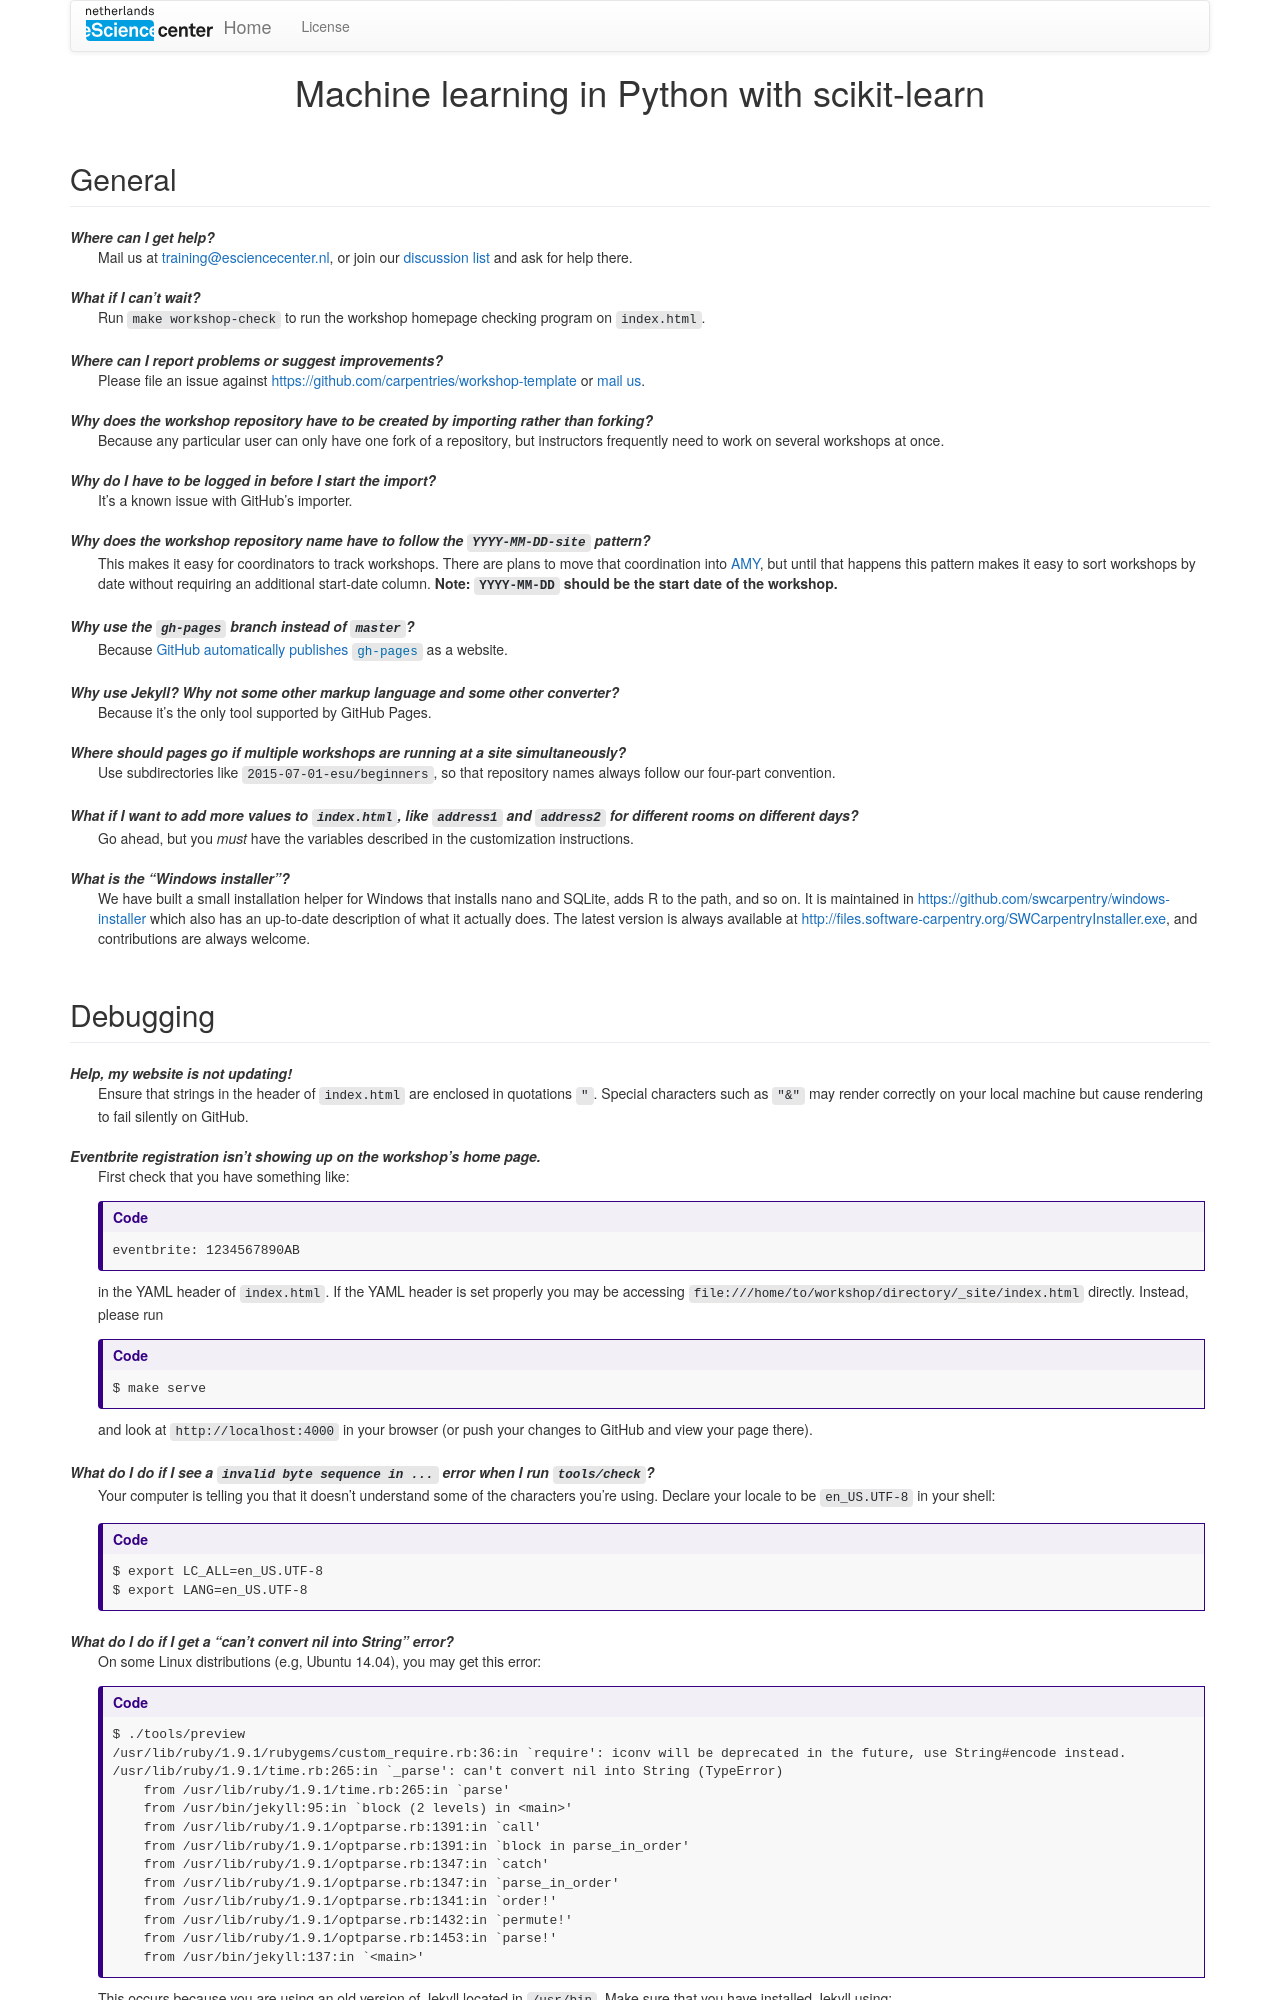

repository: esciencecenter-digital-skills/2025-03-11-ds-sklearn · page: faq/index.html · generator: jekyll

---
layout: page
title: FAQ
permalink: /faq/index.html
---

## General

*Where can I get help?*
:   Mail us at [{{site.email}}](mailto:{{site.email}}),
    or join our [discussion list]({{site.swc_site}}/join/)
    and ask for help there.

*What if I can't wait?*
:   Run `make workshop-check` to run the workshop homepage checking program on `index.html`.

*Where can I report problems or suggest improvements?*
:   Please file an issue against [{{site.workshop_repo}}](this repository)
    or [mail us](mailto:{{site.email}}).

*Why does the workshop repository have to be created by importing rather than forking?*
:   Because any particular user can only have one fork of a repository,
    but instructors frequently need to work on several workshops at once.

*Why do I have to be logged in before I start the import?*
:   It's a known issue with GitHub's importer.

*Why does the workshop repository name have to follow the `YYYY-MM-DD-site` pattern?*
:   This makes it easy for coordinators to track workshops.
    There are plans to move that coordination into [AMY][amy],
    but until that happens this pattern makes it easy to sort workshops
    by date without requiring an additional start-date column.
    **Note: `YYYY-MM-DD` should be the start date of the workshop.**

*Why use the `gh-pages` branch instead of `master`?*
:   Because [GitHub automatically publishes `gh-pages`][github-pages] as a website.

*Why use Jekyll?  Why not some other markup language and some other converter?*
:   Because it's the only tool supported by GitHub Pages.

*Where should pages go if multiple workshops are running at a site simultaneously?*
:   Use subdirectories like `2015-07-01-esu/beginners`,
    so that repository names always follow our four-part convention.

*What if I want to add more values to `index.html`, like `address1` and `address2` for different rooms on different days?*
:   Go ahead,
    but you *must* have the variables described in the customization instructions.

*What is the "Windows installer"?*
:   We have built a small installation helper for Windows
    that installs nano and SQLite, adds R to the path, and so on.
    It is maintained in
    <https://github.com/swcarpentry/windows-installer>
    which also has an up-to-date description of what it actually does.
    The latest version is always available at
    <http://files.software-carpentry.org/SWCarpentryInstaller.exe>,
    and contributions are always welcome.
